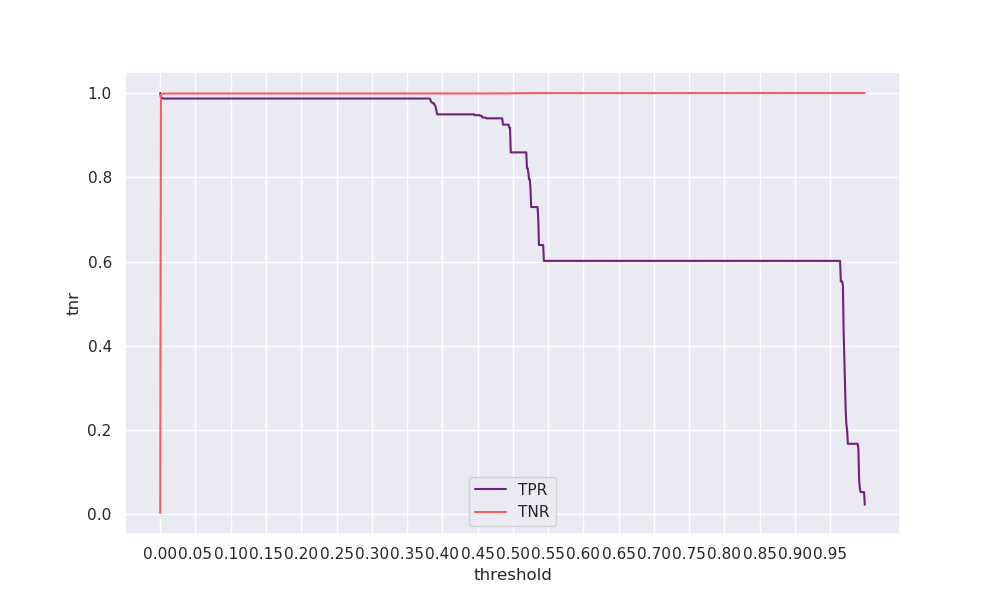

Values plotted in this chart, from the file beside it:
threshold, tpr, tnr, geometric_mean, arithmetic_mean
0.0, 1.0, 0.00304, 0.05513, 0.5015
0.001, 0.9887, 0.9961, 0.9924, 0.9924
0.002, 0.9887, 0.9972, 0.993, 0.993
0.003, 0.9887, 0.9978, 0.9933, 0.9933
0.004, 0.9868, 0.9986, 0.9927, 0.9927
0.005, 0.9868, 0.9987, 0.9927, 0.9928
0.006, 0.9868, 0.9987, 0.9928, 0.9928
0.007, 0.9868, 0.9988, 0.9928, 0.9928
0.008, 0.9868, 0.9988, 0.9928, 0.9928
0.009, 0.9868, 0.9988, 0.9928, 0.9928
0.01, 0.9868, 0.9988, 0.9928, 0.9928
0.011, 0.9868, 0.9988, 0.9928, 0.9928
0.012, 0.9868, 0.9988, 0.9928, 0.9928
0.013, 0.9868, 0.9988, 0.9928, 0.9928
0.014, 0.9868, 0.9988, 0.9928, 0.9928
0.015, 0.9868, 0.9988, 0.9928, 0.9928
0.016, 0.9868, 0.9988, 0.9928, 0.9928
0.017, 0.9868, 0.9988, 0.9928, 0.9928
0.018, 0.9868, 0.9988, 0.9928, 0.9928
0.019, 0.9868, 0.9988, 0.9928, 0.9928
0.02, 0.9868, 0.9988, 0.9928, 0.9928
0.021, 0.9868, 0.9988, 0.9928, 0.9928
0.022, 0.9868, 0.9988, 0.9928, 0.9928
0.023, 0.9868, 0.9988, 0.9928, 0.9928
0.024, 0.9868, 0.9988, 0.9928, 0.9928
0.025, 0.9868, 0.9988, 0.9928, 0.9928
0.026, 0.9868, 0.9988, 0.9928, 0.9928
0.027, 0.9868, 0.9988, 0.9928, 0.9928
0.028, 0.9868, 0.9988, 0.9928, 0.9928
0.029, 0.9868, 0.9988, 0.9928, 0.9928
0.03, 0.9868, 0.9988, 0.9928, 0.9928
0.031, 0.9868, 0.9988, 0.9928, 0.9928
0.032, 0.9868, 0.9988, 0.9928, 0.9928
0.033, 0.9868, 0.9988, 0.9928, 0.9928
0.034, 0.9868, 0.9988, 0.9928, 0.9928
0.035, 0.9868, 0.9988, 0.9928, 0.9928
0.036, 0.9868, 0.9988, 0.9928, 0.9928
0.037, 0.9868, 0.9988, 0.9928, 0.9928
0.038, 0.9868, 0.9988, 0.9928, 0.9928
0.039, 0.9868, 0.9988, 0.9928, 0.9928
0.04, 0.9868, 0.9988, 0.9928, 0.9928
0.041, 0.9868, 0.9988, 0.9928, 0.9928
0.042, 0.9868, 0.9988, 0.9928, 0.9928
0.043, 0.9868, 0.9988, 0.9928, 0.9928
0.044, 0.9868, 0.9988, 0.9928, 0.9928
0.045, 0.9868, 0.9988, 0.9928, 0.9928
0.046, 0.9868, 0.9988, 0.9928, 0.9928
0.047, 0.9868, 0.9989, 0.9928, 0.9929
0.048, 0.9868, 0.9989, 0.9928, 0.9929
0.049, 0.9868, 0.9989, 0.9928, 0.9929
0.05, 0.9868, 0.9989, 0.9928, 0.9929
0.051, 0.9868, 0.9989, 0.9928, 0.9929
0.052, 0.9868, 0.9989, 0.9928, 0.9929
0.053, 0.9868, 0.9989, 0.9928, 0.9929
0.054, 0.9868, 0.9989, 0.9928, 0.9929
0.055, 0.9868, 0.9989, 0.9928, 0.9929
0.056, 0.9868, 0.9989, 0.9928, 0.9929
0.057, 0.9868, 0.9989, 0.9928, 0.9929
0.058, 0.9868, 0.9989, 0.9928, 0.9929
0.059, 0.9868, 0.9989, 0.9928, 0.9929
... 940 more rows
